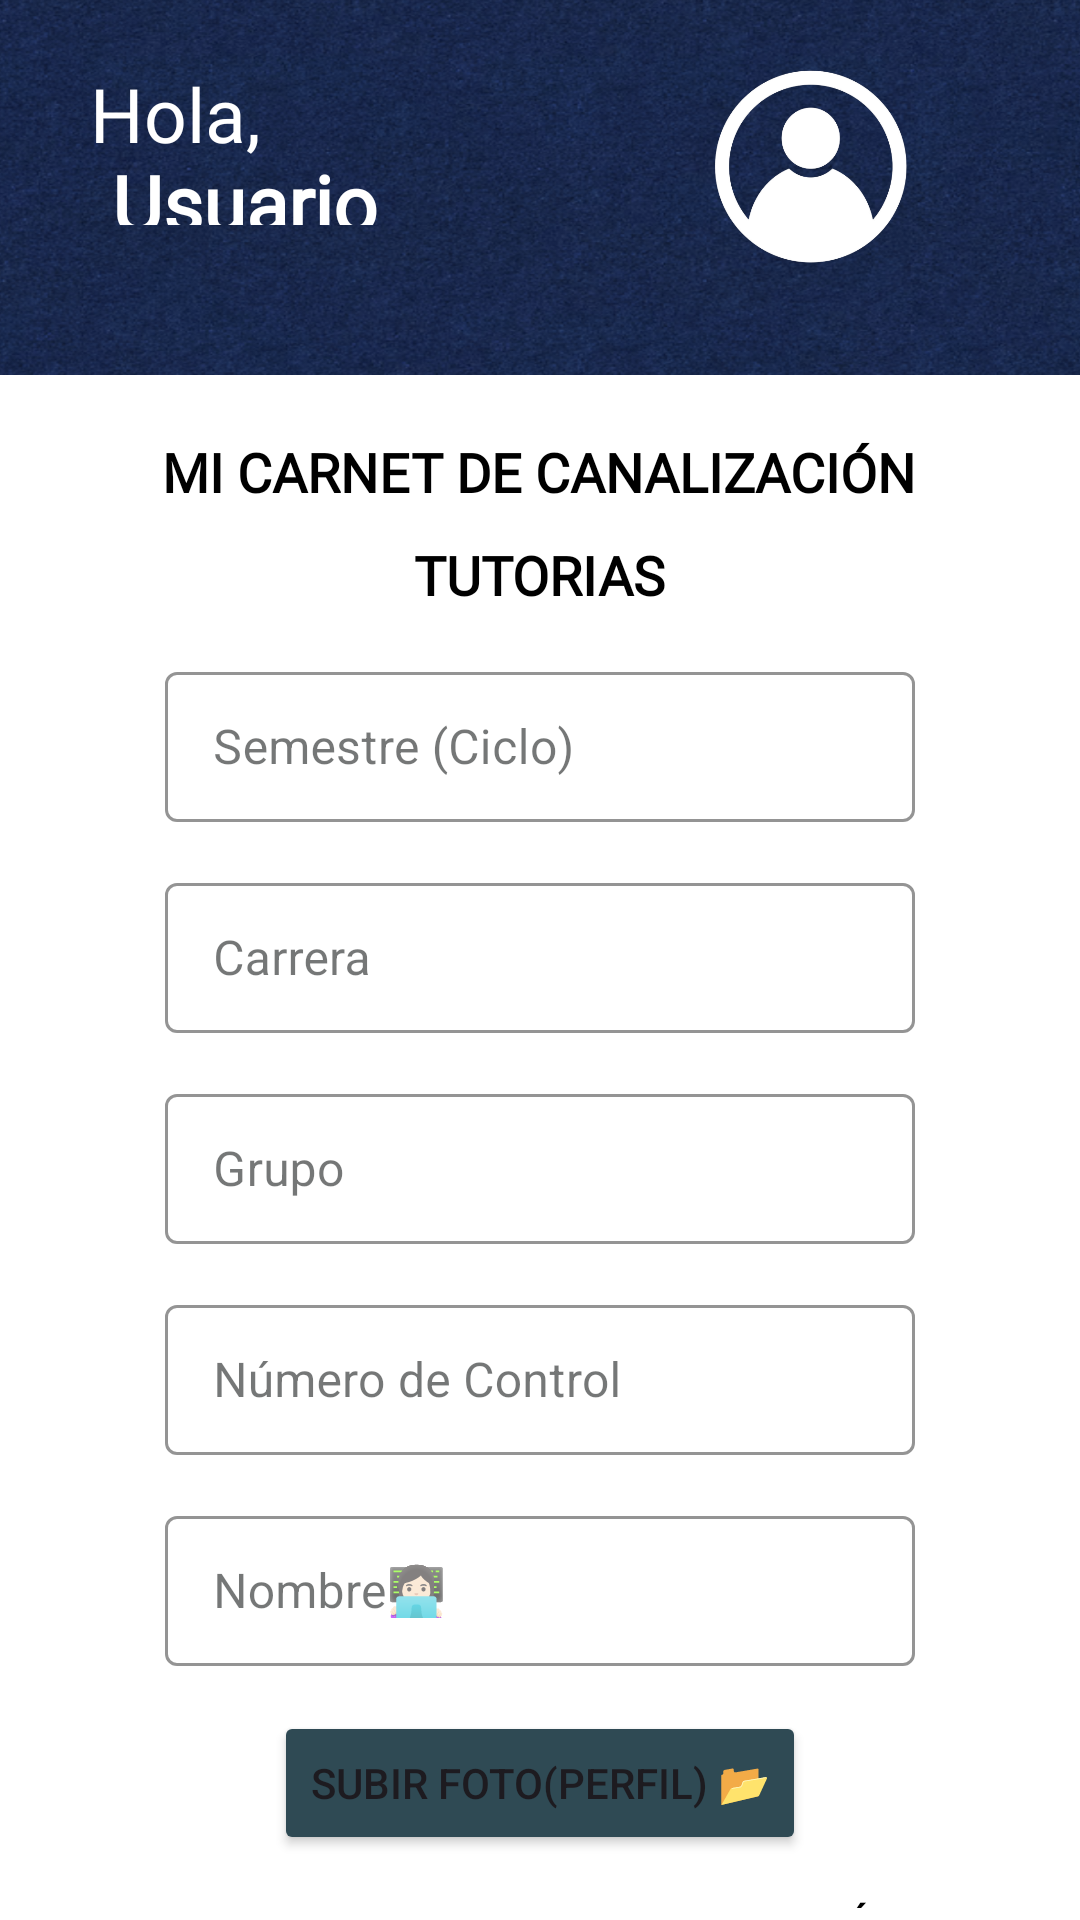

This screen was rendered from an Android layout file. Write that file and the resources it references.
<!-- AndroidManifest.xml: application theme AppTheme -->
<!-- res/layout/activity_carnet.xml -->
<?xml version="1.0" encoding="utf-8"?>
<androidx.constraintlayout.widget.ConstraintLayout
    xmlns:android="http://schemas.android.com/apk/res/android"
    xmlns:app="http://schemas.android.com/apk/res-auto"
    xmlns:tools="http://schemas.android.com/tools"
    android:layout_width="match_parent"
    android:layout_height="match_parent"
    android:background="@color/white"
    tools:context=".Carnet">

    <LinearLayout
        android:layout_width="match_parent"
        android:layout_height="wrap_content"
        android:orientation="vertical"
        tools:ignore="MissingConstraints">

        <TableLayout
            android:layout_width="match_parent"
            android:layout_height="125dp"
            android:stretchColumns="1">

            <TableRow
                android:layout_width="match_parent"
                android:layout_height="wrap_content"
                android:background="@drawable/fondo05">

                <TextView
                    android:id="@+id/holaUsuario"
                    android:layout_width="wrap_content"
                    android:layout_height="wrap_content"
                    android:layout_marginHorizontal="30dp"
                    android:layout_marginVertical="20dp"
                    android:fontFamily="@font/handlee"
                    android:text="@string/texto10"
                    android:textColor="@color/white"
                    android:textAlignment="textStart"
                    android:textSize="25sp" />

                <TextView
                    android:id="@+id/nomUsuario_carnet"
                    android:layout_width="wrap_content"
                    android:layout_height="wrap_content"
                    android:layout_marginVertical="50dp"
                    android:layout_marginLeft="-80dp"
                    android:fontFamily="@font/handlee"
                    android:text="@string/texto11"
                    android:textColor="@color/white"
                    android:textSize="26sp"
                    android:textStyle="bold" />

                <ImageView
                    android:id="@+id/foto_usuario_carnet"
                    android:layout_width="80dp"
                    android:layout_height="80dp"
                    android:layout_marginHorizontal="20dp"
                    android:layout_marginVertical="15dp"
                    android:layout_marginEnd="50dp"
                    android:src="@drawable/usuario2" />

            </TableRow>

        </TableLayout>

        <TextView
            android:layout_width="wrap_content"
            android:layout_height="wrap_content"
            android:text="@string/texto08"
            android:textSize="18dp"
            android:layout_gravity="center"
            android:fontFamily="@font/handlee"
            android:textColor="@color/black"
            android:textStyle="bold"
            android:layout_marginTop="20dp"/>

        <TextView
            android:layout_width="wrap_content"
            android:layout_height="wrap_content"
            android:text="@string/texto09"
            android:textSize="18dp"
            android:fontFamily="@font/handlee"
            android:textStyle="bold"
            android:layout_gravity="center"
            android:textColor="@color/black"
            android:layout_marginTop="10dp"/>

        <com.google.android.material.textfield.TextInputLayout
            android:id="@+id/semestre_carnet"
            android:layout_width="wrap_content"
            android:layout_height="match_parent"
            android:layout_marginTop="15dp"
            style="@style/Widget.MaterialComponents.TextInputLayout.OutlinedBox"
            android:hint="@string/hint07"
            app:hintTextColor="@color/gris"
            app:boxStrokeColor="@color/gris2"
            android:layout_gravity="center"
            tools:ignore="MissingConstraints">

            <com.google.android.material.textfield.TextInputEditText
                android:layout_width="250dp"
                android:layout_height="50dp"
                android:inputType="textCapCharacters"/>
        </com.google.android.material.textfield.TextInputLayout>

        <com.google.android.material.textfield.TextInputLayout
            android:id="@+id/carrera_carnet"
            android:layout_width="wrap_content"
            android:layout_height="match_parent"
            android:layout_marginTop="15dp"
            style="@style/Widget.MaterialComponents.TextInputLayout.OutlinedBox"
            android:hint="@string/hint08"
            app:hintTextColor="@color/gris"
            app:boxStrokeColor="@color/gris2"
            android:layout_gravity="center"
            tools:ignore="MissingConstraints">

            <com.google.android.material.textfield.TextInputEditText
                android:layout_width="250dp"
                android:layout_height="50dp"
                android:inputType="textCapCharacters"/>
        </com.google.android.material.textfield.TextInputLayout>

        <com.google.android.material.textfield.TextInputLayout
            android:id="@+id/grupo_carnet"
            android:layout_width="wrap_content"
            android:layout_height="match_parent"
            android:layout_marginTop="15dp"
            style="@style/Widget.MaterialComponents.TextInputLayout.OutlinedBox"
            android:hint="@string/hint09"
            app:hintTextColor="@color/gris"
            app:boxStrokeColor="@color/gris2"
            android:layout_gravity="center">

            <com.google.android.material.textfield.TextInputEditText
                android:layout_width="250dp"
                android:layout_height="50dp"
                android:inputType="textCapCharacters"/>
        </com.google.android.material.textfield.TextInputLayout>

        <com.google.android.material.textfield.TextInputLayout
            android:id="@+id/numControl_carnet"
            android:layout_width="wrap_content"
            android:layout_height="match_parent"
            android:layout_marginTop="15dp"
            style="@style/Widget.MaterialComponents.TextInputLayout.OutlinedBox"
            android:hint="@string/hint10"
            app:hintTextColor="@color/gris"
            app:boxStrokeColor="@color/gris2"
            android:layout_gravity="center">

            <com.google.android.material.textfield.TextInputEditText
                android:layout_width="250dp"
                android:layout_height="50dp"
                android:inputType="textCapCharacters"/>
        </com.google.android.material.textfield.TextInputLayout>

        <com.google.android.material.textfield.TextInputLayout
            android:id="@+id/nombre_carnet"
            android:layout_width="wrap_content"
            android:layout_height="match_parent"
            android:layout_marginTop="15dp"
            style="@style/Widget.MaterialComponents.TextInputLayout.OutlinedBox"
            android:hint="@string/hint03"
            app:hintTextColor="@color/gris"
            app:boxStrokeColor="@color/gris2"
            android:layout_gravity="center">

            <com.google.android.material.textfield.TextInputEditText
                android:layout_width="250dp"
                android:layout_height="50dp"
                android:inputType="textCapCharacters"/>
        </com.google.android.material.textfield.TextInputLayout>

        <Button
            android:id="@+id/btnSubirArchivo"
            android:layout_width="wrap_content"
            android:layout_height="wrap_content"
            android:layout_gravity="center"
            android:layout_marginTop="15dp"
            android:text="@string/boton11"
            android:onClick="showFileChooser"
            android:backgroundTint="@color/azul01"/>

        <Button
            android:id="@+id/btnPagina2carnet"
            android:layout_width="match_parent"
            android:layout_height="wrap_content"
            style="@style/Widget.MaterialComponents.Button.OutlinedButton.Icon"
            android:textColor="@color/black"
            android:textSize="13sp"
            android:textStyle="bold"
            android:text="@string/boton12"
            android:fontFamily="@font/handlee"
            android:textAlignment="textEnd"
            android:layout_marginTop="10dp"
            app:boxStrokeColor="@color/white"
            tools:ignore="MissingConstraints"/>

        <TableLayout
            android:layout_width="match_parent"
            android:layout_height="125dp"
            android:stretchColumns="1">

        <TableRow
            android:layout_width="match_parent"
            android:layout_height="wrap_content"
            android:background="@drawable/fondo05">

        </TableRow>

        </TableLayout>

    </LinearLayout>

</androidx.constraintlayout.widget.ConstraintLayout>
<!-- resources referenced by this layout -->
<resources>
  <color name="azul01">#2f4a54</color>
  <color name="black">#FF000000</color>
  <color name="gris">#838383</color>
  <color name="gris2">#615F5F</color>
  <color name="white">#FFFFFFFF</color>
  <string name="boton11">Subir Foto(Perfil) 📂</string>
  <string name="boton12">Siguiente Página →</string>
  <string name="hint03">Nombre👩🏻‍💻</string>
  <string name="hint07">Semestre (Ciclo)</string>
  <string name="hint08">Carrera</string>
  <string name="hint09">Grupo</string>
  <string name="hint10">Número de Control</string>
  <string name="texto08">MI CARNET DE CANALIZACIÓN</string>
  <string name="texto09">TUTORIAS</string>
  <string name="texto10">Hola, </string>
  <string name="texto11">Usuario</string>
  <color name="md_theme_light_primary">#006879</color>
  <color name="md_theme_light_onPrimary">#FFFFFF</color>
  <color name="md_theme_light_primaryContainer">#A8EDFF</color>
  <color name="md_theme_light_onPrimaryContainer">#001F26</color>
  <color name="md_theme_light_secondary">#00639A</color>
  <color name="md_theme_light_onSecondary">#FFFFFF</color>
  <color name="md_theme_light_onSecondaryContainer">#001D32</color>
  <color name="md_theme_light_tertiary">#6F5D00</color>
  <color name="md_theme_light_onTertiary">#FFFFFF</color>
  <color name="md_theme_light_tertiaryContainer">#FFE169</color>
  <color name="md_theme_light_onTertiaryContainer">#221B00</color>
  <color name="md_theme_light_error">#BA1A1A</color>
  <color name="md_theme_light_errorContainer">#FFDAD6</color>
  <color name="md_theme_light_onError">#FFFFFF</color>
  <color name="md_theme_light_onErrorContainer">#410002</color>
  <color name="md_theme_light_background">#FBFCFD</color>
  <color name="md_theme_light_onBackground">#191C1D</color>
  <color name="md_theme_light_surface">#FBFCFD</color>
  <color name="md_theme_light_onSurface">#191C1D</color>
  <color name="md_theme_light_surfaceVariant">#DBE4E7</color>
  <color name="md_theme_light_onSurfaceVariant">#3F484B</color>
  <color name="md_theme_light_outline">#6F797B</color>
  <color name="md_theme_light_inverseOnSurface">#EFF1F2</color>
  <color name="md_theme_light_inverseSurface">#2E3132</color>
  <color name="md_theme_light_inversePrimary">#54D7F2</color>
</resources>
